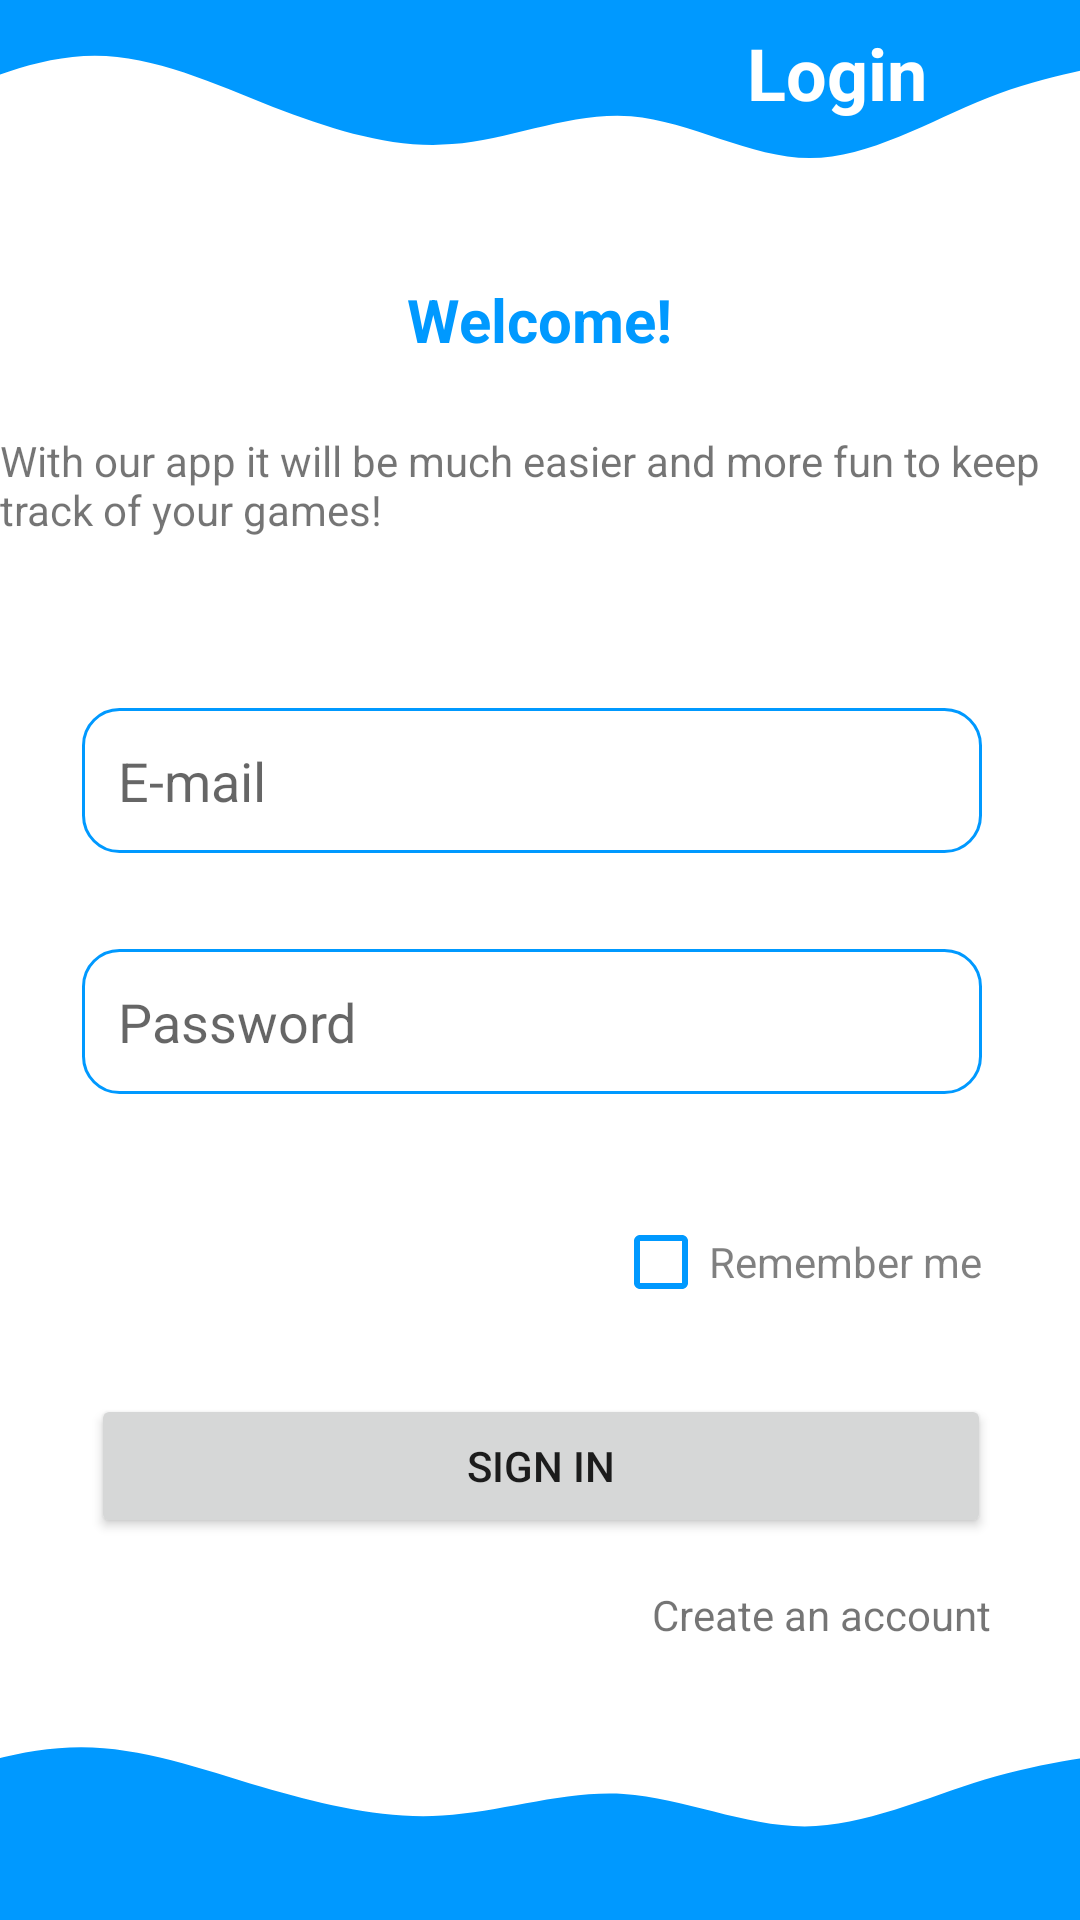

Produce the Android XML layout that renders to this screen, including the resource entries it uses.
<!-- AndroidManifest.xml: application theme Theme.GamesAPP -->
<!-- res/layout/activity_main.xml -->
<?xml version="1.0" encoding="utf-8"?>
<androidx.constraintlayout.widget.ConstraintLayout xmlns:android="http://schemas.android.com/apk/res/android"
    xmlns:app="http://schemas.android.com/apk/res-auto"
    xmlns:tools="http://schemas.android.com/tools"
    android:layout_width="match_parent"
    android:layout_height="match_parent"
    tools:context=".MainActivity">

    <androidx.constraintlayout.widget.ConstraintLayout
        android:id="@+id/constraintLayout"
        android:layout_width="417dp"
        android:layout_height="93dp"
        android:background="@drawable/ic_wave__1_"
        app:layout_constraintEnd_toEndOf="parent"
        app:layout_constraintStart_toStartOf="parent"
        app:layout_constraintTop_toTopOf="parent">

        <TextView
            android:id="@+id/textView"
            android:layout_width="wrap_content"
            android:layout_height="wrap_content"
            android:layout_marginTop="8dp"
            android:layout_marginEnd="80dp"
            android:text="@string/Login"
            android:textColor="@color/white"
            android:textSize="24sp"
            android:textStyle="bold"
            app:layout_constraintEnd_toEndOf="parent"
            app:layout_constraintTop_toTopOf="parent" />
    </androidx.constraintlayout.widget.ConstraintLayout>

    <androidx.constraintlayout.widget.ConstraintLayout
        android:id="@+id/constraintLayout2"
        android:layout_width="422dp"
        android:layout_height="72dp"
        android:background="@drawable/ic_wave"
        app:layout_constraintBottom_toBottomOf="parent"
        app:layout_constraintEnd_toEndOf="parent"
        app:layout_constraintHorizontal_bias="0.545"
        app:layout_constraintStart_toStartOf="parent">

    </androidx.constraintlayout.widget.ConstraintLayout>

    <EditText
        android:id="@+id/editTextTextEmailAddress"
        android:layout_width="300dp"
        android:layout_height="wrap_content"
        android:layout_marginStart="16dp"
        android:layout_marginTop="48dp"
        android:layout_marginEnd="16dp"
        android:background="@drawable/cornerbg"
        android:drawableStart="@drawable/ic_baseline_email_24"
        android:drawablePadding="4dp"
        android:ems="10"
        android:hint="@string/email"
        android:inputType="textEmailAddress"
        android:padding="12dp"
        app:layout_constraintEnd_toEndOf="parent"
        app:layout_constraintHorizontal_bias="0.405"
        app:layout_constraintStart_toStartOf="parent"
        app:layout_constraintTop_toBottomOf="@+id/textView3" />

    <EditText
        android:id="@+id/editTextTextPassword"
        android:layout_width="300dp"
        android:layout_height="wrap_content"
        android:layout_marginStart="16dp"
        android:layout_marginTop="32dp"
        android:layout_marginEnd="16dp"
        android:background="@drawable/cornerbg"
        android:drawableStart="@drawable/ic_baseline_lock_24"
        android:drawablePadding="4dp"
        android:ems="10"
        android:hint="@string/password"
        android:inputType="textPassword"
        android:padding="12dp"
        app:layout_constraintEnd_toEndOf="parent"
        app:layout_constraintHorizontal_bias="0.405"
        app:layout_constraintStart_toStartOf="parent"
        app:layout_constraintTop_toBottomOf="@+id/editTextTextEmailAddress" />

    <CheckBox
        android:id="@+id/checkBox"
        android:layout_width="wrap_content"
        android:layout_height="wrap_content"
        android:layout_marginTop="32dp"
        android:buttonTint="#0099FF"
        android:text="@string/remember"
        android:textColor="@color/notsoblack"
        app:layout_constraintEnd_toEndOf="@+id/editTextTextPassword"
        app:layout_constraintHorizontal_bias="1.0"
        app:layout_constraintStart_toStartOf="parent"
        app:layout_constraintTop_toBottomOf="@+id/editTextTextPassword" />

    <Button
        android:id="@+id/buttonSignin"
        android:layout_width="300dp"
        android:layout_height="wrap_content"
        android:layout_marginTop="20dp"
        android:padding="12dp"
        android:text="@string/signin"
        app:layout_constraintEnd_toEndOf="parent"
        app:layout_constraintHorizontal_bias="0.504"
        app:layout_constraintStart_toStartOf="parent"
        app:layout_constraintTop_toBottomOf="@+id/checkBox" />

    <TextView
        android:id="@+id/textView_Create"
        android:layout_width="wrap_content"
        android:layout_height="wrap_content"
        android:layout_marginTop="16dp"
        android:text="@string/createaccount"
        app:layout_constraintEnd_toEndOf="@+id/buttonSignin"
        app:layout_constraintTop_toBottomOf="@+id/buttonSignin" />

    <TextView
        android:id="@+id/textView3"
        android:layout_width="360dp"
        android:layout_height="44dp"
        android:layout_marginTop="24dp"
        android:text="@string/text"
        app:layout_constraintEnd_toEndOf="parent"
        app:layout_constraintHorizontal_bias="0.686"
        app:layout_constraintStart_toStartOf="parent"
        app:layout_constraintTop_toBottomOf="@+id/textView2" />

    <TextView
        android:id="@+id/textView2"
        android:layout_width="wrap_content"
        android:layout_height="wrap_content"
        android:text="@string/welcome"
        android:textColor="#0099ff"
        android:textSize="20sp"
        android:textStyle="bold"
        app:layout_constraintEnd_toEndOf="parent"
        app:layout_constraintStart_toStartOf="parent"
        app:layout_constraintTop_toBottomOf="@+id/constraintLayout" />

</androidx.constraintlayout.widget.ConstraintLayout>
<!-- resources referenced by this layout -->
<resources>
  <color name="notsoblack">#7F000000</color>
  <color name="white">#FFFFFFFF</color>
  <!-- drawable cornerbg (drawable) -->
  <?xml version="1.0" encoding="utf-8"?>
  <selector xmlns:android="http://schemas.android.com/apk/res/android">
      <item>
          <shape android:shape="rectangle">
              <solid
                  android:color="@color/white"/>
              <stroke android:color="#0099ff" android:width="1dp"/>
              <corners android:bottomLeftRadius="12dp"
                  android:bottomRightRadius="12dp"
                  android:topLeftRadius="12dp"
                  android:topRightRadius="12dp"/>
  
          </shape>
      </item>
  
  </selector>
  <!-- drawable ic_wave (drawable) -->
  <vector xmlns:android="http://schemas.android.com/apk/res/android"
      android:width="1440dp"
      android:height="320dp"
      android:viewportWidth="1440"
      android:viewportHeight="320">
    <path
        android:pathData="M0,128L34.3,112C68.6,96 137,64 206,64C274.3,64 343,96 411,122.7C480,149 549,171 617,165.3C685.7,160 754,128 823,133.3C891.4,139 960,181 1029,181.3C1097.1,181 1166,139 1234,112C1302.9,85 1371,75 1406,69.3L1440,64L1440,320L1405.7,320C1371.4,320 1303,320 1234,320C1165.7,320 1097,320 1029,320C960,320 891,320 823,320C754.3,320 686,320 617,320C548.6,320 480,320 411,320C342.9,320 274,320 206,320C137.1,320 69,320 34,320L0,320Z"
        android:fillColor="#0099ff"/>
  </vector>
  <!-- drawable ic_wave__1_ (drawable) -->
  <vector xmlns:android="http://schemas.android.com/apk/res/android"
      android:width="1440dp"
      android:height="320dp"
      android:viewportWidth="1440"
      android:viewportHeight="320">
    <path
        android:pathData="M0,128L34.3,112C68.6,96 137,64 206,64C274.3,64 343,96 411,122.7C480,149 549,171 617,165.3C685.7,160 754,128 823,133.3C891.4,139 960,181 1029,181.3C1097.1,181 1166,139 1234,112C1302.9,85 1371,75 1406,69.3L1440,64L1440,0L1405.7,0C1371.4,0 1303,0 1234,0C1165.7,0 1097,0 1029,0C960,0 891,0 823,0C754.3,0 686,0 617,0C548.6,0 480,0 411,0C342.9,0 274,0 206,0C137.1,0 69,0 34,0L0,0Z"
        android:fillColor="#0099ff"/>
  </vector>
  <string name="Login">Login</string>
  <string name="createaccount">Create an account</string>
  <string name="email">E-mail</string>
  <string name="password">Password</string>
  <string name="remember">Remember me</string>
  <string name="signin">Sign in</string>
  <string name="text">With our app it will be much easier and more fun to keep track of your games!</string>
  <string name="welcome">Welcome!</string>
  <style name="Theme.GamesAPP" parent="Theme.MaterialComponents.DayNight.DarkActionBar">
          
          <item name="colorPrimary">@color/blue</item>
          <item name="colorPrimaryVariant">@color/purple_700</item>
          <item name="colorOnPrimary">@color/white</item>
          
          <item name="colorSecondary">@color/teal_200</item>
          <item name="colorSecondaryVariant">@color/teal_700</item>
          <item name="colorOnSecondary">@color/black</item>
          
          <item name="android:statusBarColor" tools:targetApi="l">?attr/colorPrimaryVariant</item>
          
      </style>
  <color name="blue">#0099FF</color>
  <color name="purple_700">#FF3700B3</color>
  <color name="teal_200">#FF03DAC5</color>
  <color name="teal_700">#FF018786</color>
  <color name="black">#FF000000</color>
</resources>
